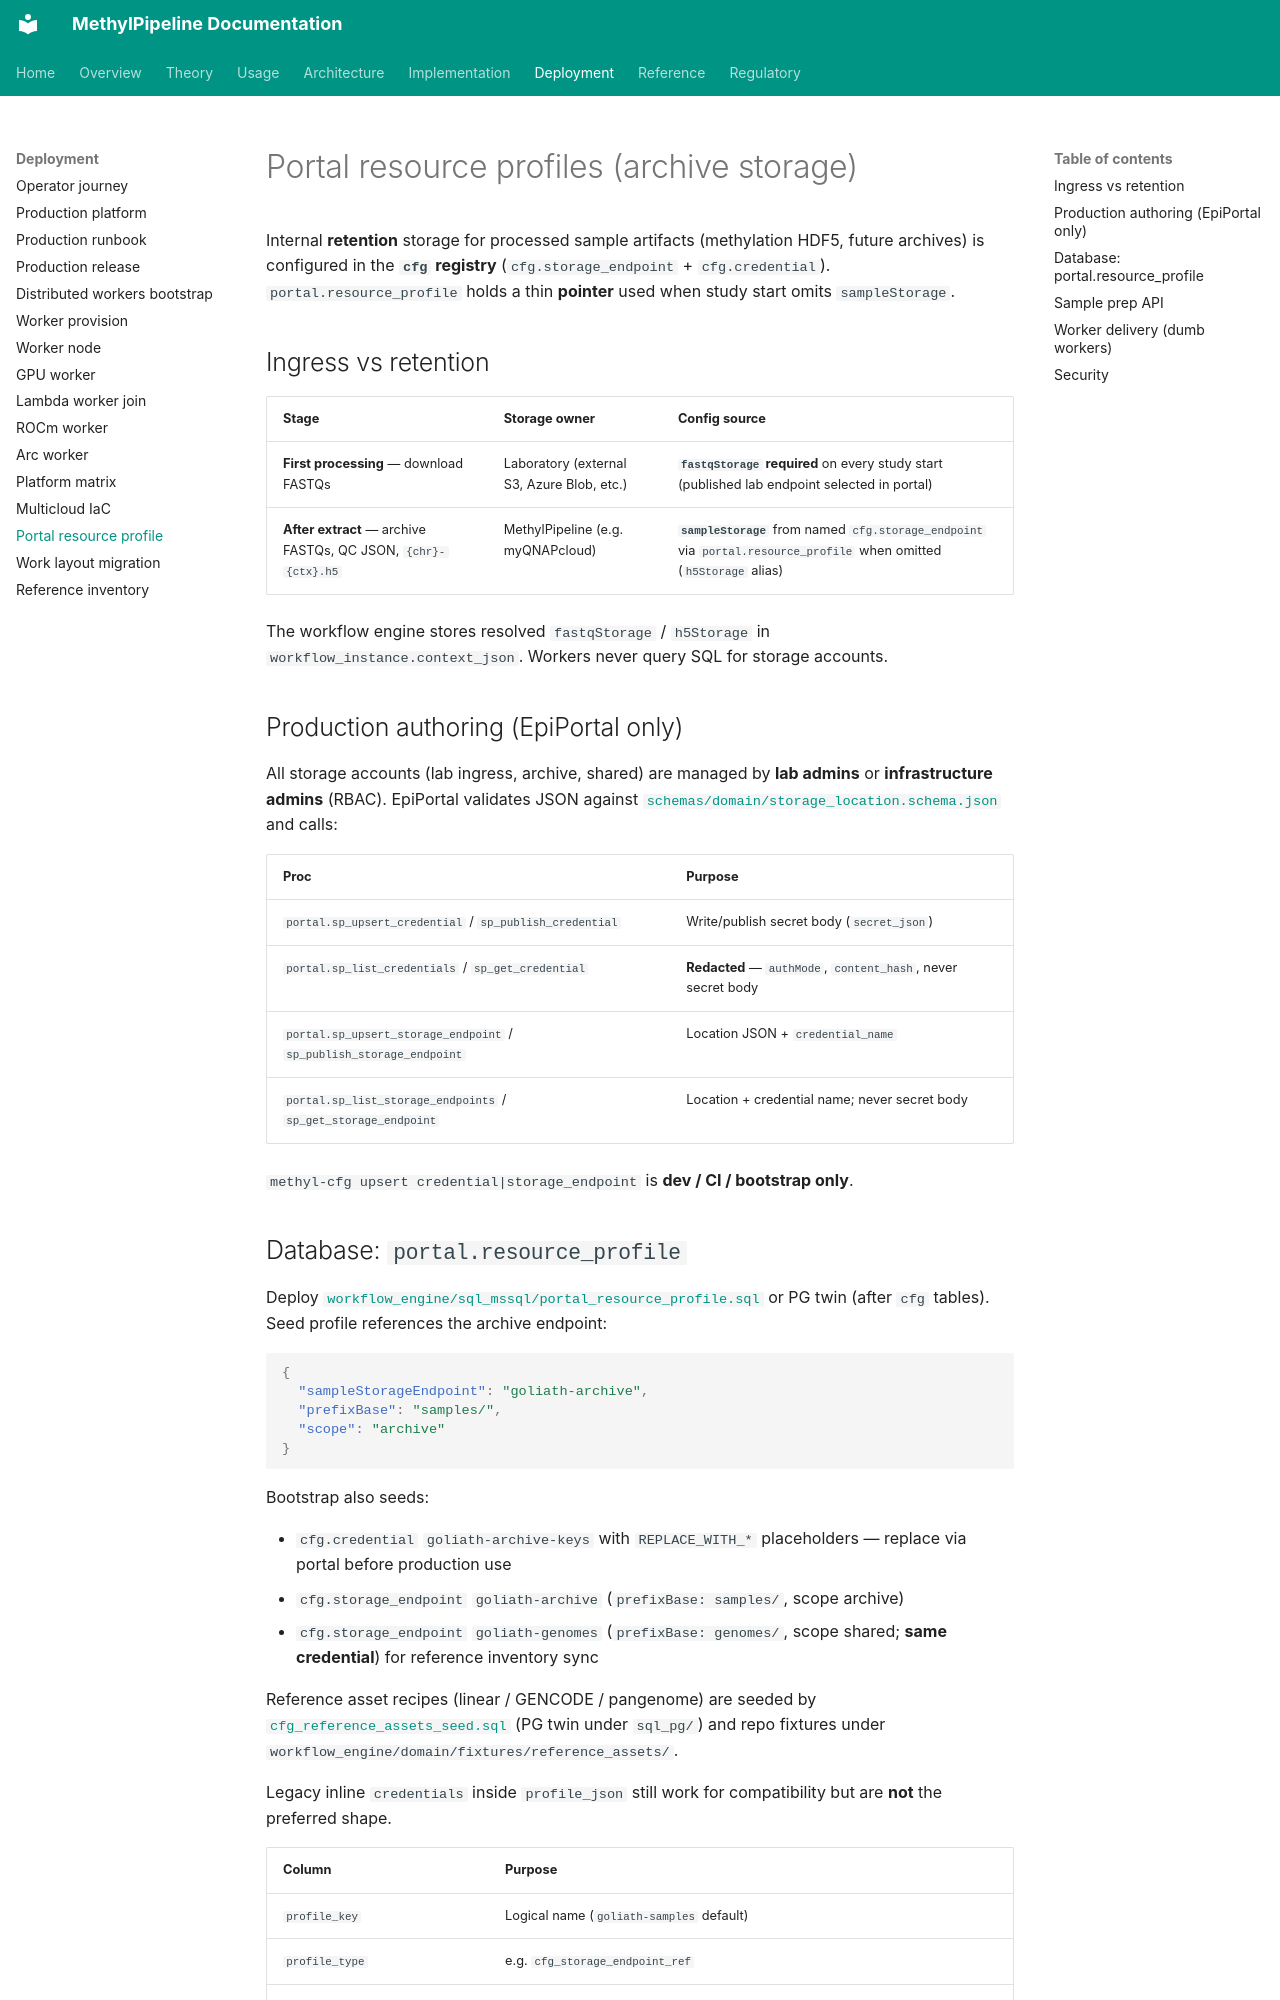

repository: Goliath-Research/GoliathWorkflow · page: deployment/portal_resource_profile/index.html · generator: mkdocs

# Portal resource profiles (archive storage)

Internal **retention** storage for processed sample artifacts (methylation HDF5, future archives) is configured in the **`cfg` registry** (`cfg.storage_endpoint` + `cfg.credential`). `portal.resource_profile` holds a thin **pointer** used when study start omits `sampleStorage`.

## Ingress vs retention

| Stage | Storage owner | Config source |
|-------|---------------|---------------|
| **First processing** — download FASTQs | Laboratory (external S3, Azure Blob, etc.) | **`fastqStorage` required** on every study start (published lab endpoint selected in portal) |
| **After extract** — archive FASTQs, QC JSON, `{chr}-{ctx}.h5` | MethylPipeline (e.g. myQNAPcloud) | **`sampleStorage`** from named `cfg.storage_endpoint` via `portal.resource_profile` when omitted (`h5Storage` alias) |

The workflow engine stores resolved `fastqStorage` / `h5Storage` in `workflow_instance.context_json`. Workers never query SQL for storage accounts.

## Production authoring (EpiPortal only)

All storage accounts (lab ingress, archive, shared) are managed by **lab admins** or **infrastructure admins** (RBAC). EpiPortal validates JSON against [`schemas/domain/storage_location.schema.json`](../../schemas/domain/storage_location.schema.json) and calls:

| Proc | Purpose |
|------|---------|
| `portal.sp_upsert_credential` / `sp_publish_credential` | Write/publish secret body (`secret_json`) |
| `portal.sp_list_credentials` / `sp_get_credential` | **Redacted** — `authMode`, `content_hash`, never secret body |
| `portal.sp_upsert_storage_endpoint` / `sp_publish_storage_endpoint` | Location JSON + `credential_name` |
| `portal.sp_list_storage_endpoints` / `sp_get_storage_endpoint` | Location + credential name; never secret body |

`methyl-cfg upsert credential|storage_endpoint` is **dev / CI / bootstrap only**.
